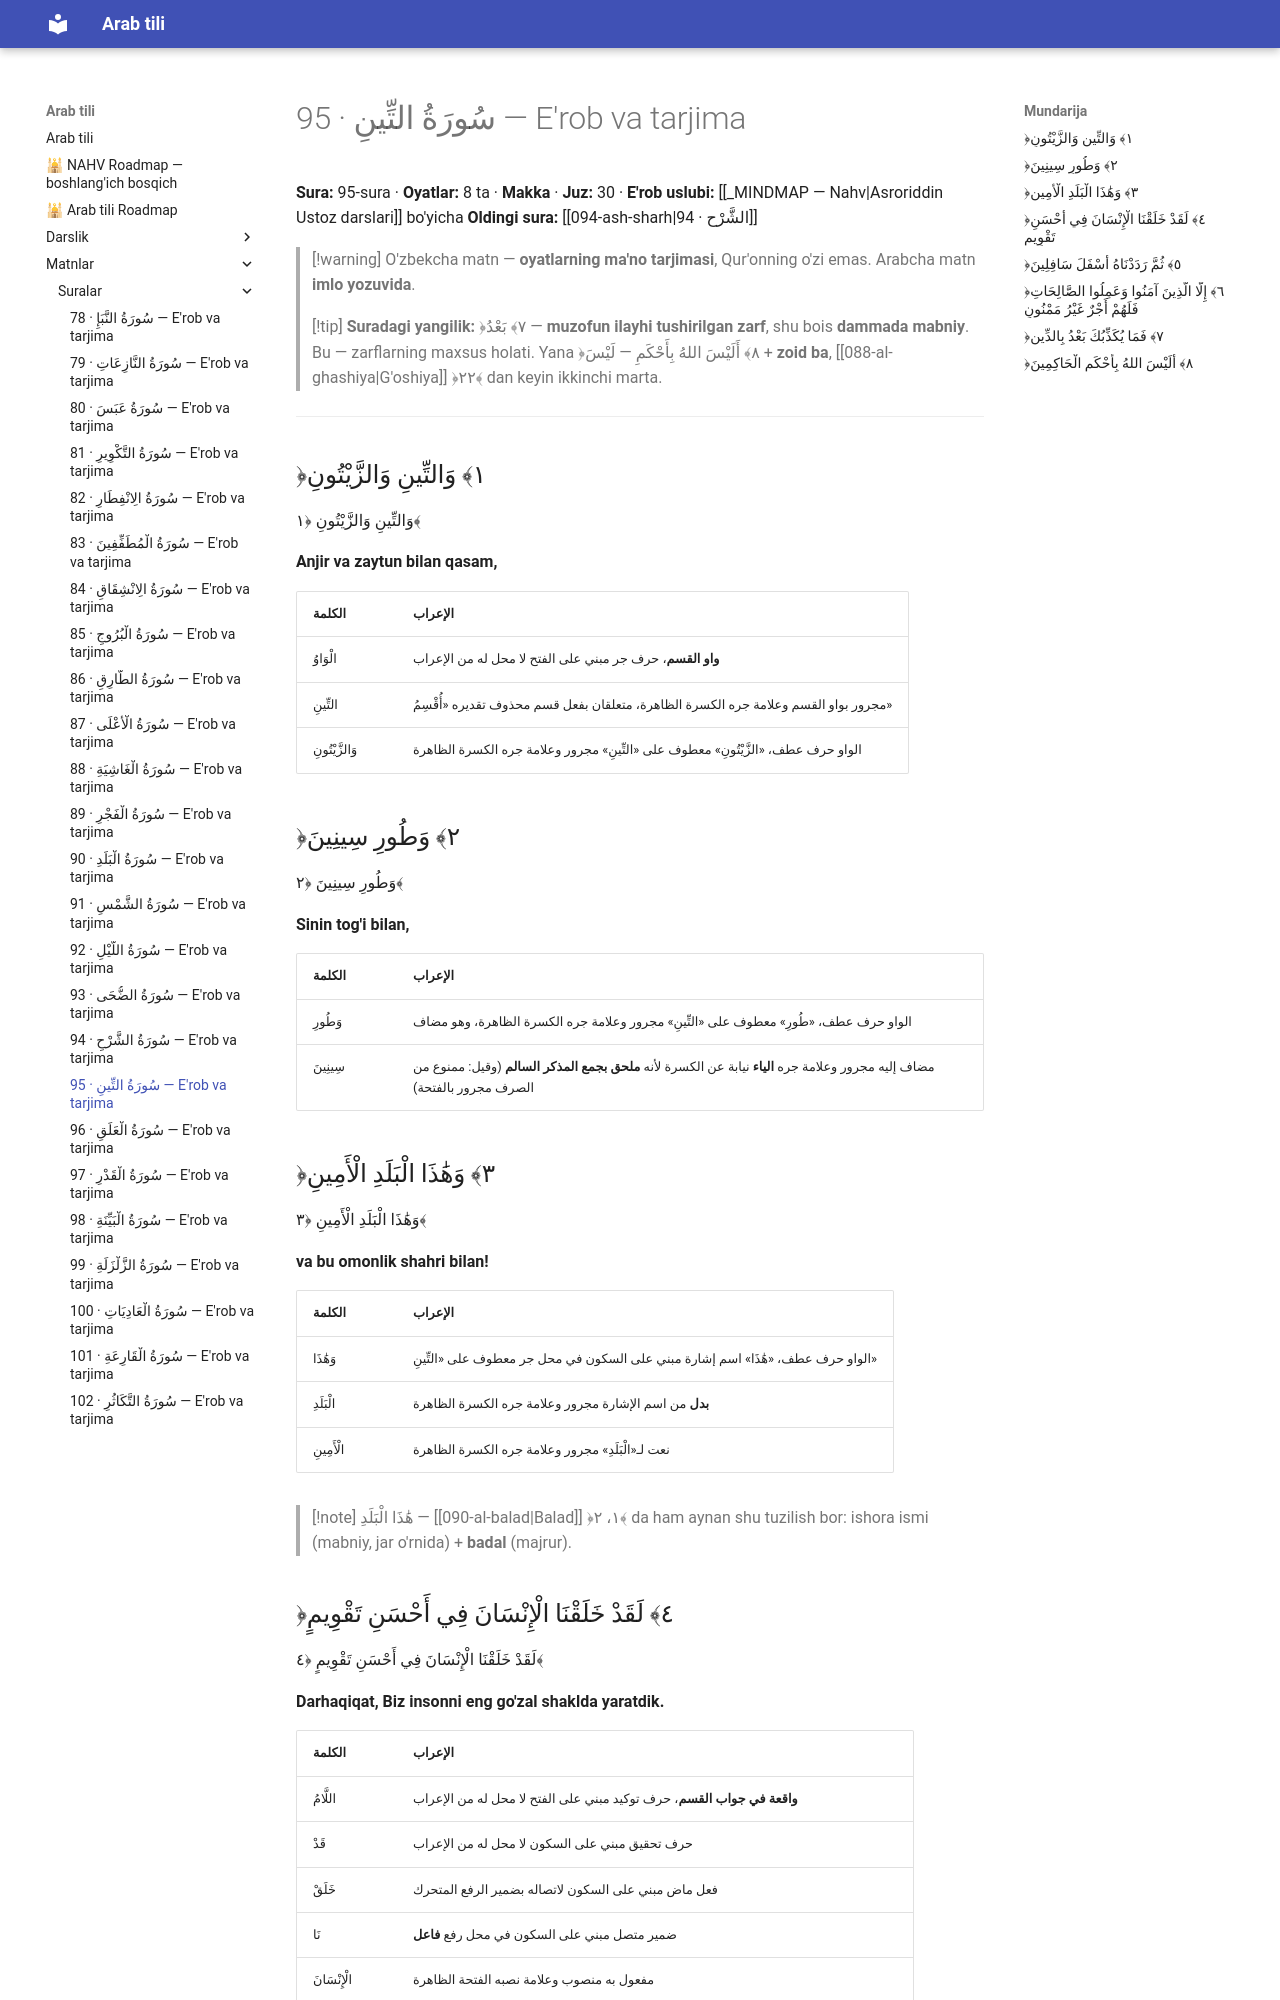

repository: AbdullohFlutterDeveloper/arab-tili-sayt · page: matnlar/suralar/095-at-tin/index.html · generator: mkdocs

---
cssclasses:
  - arabcha
---

# 95 · <span class="ar">سُورَةُ التِّينِ</span> — E'rob va tarjima

**Sura:** 95-sura · **Oyatlar:** 8 ta · **Makka** · **Juz:** 30 · **E'rob uslubi:** [[_MINDMAP — Nahv|Asroriddin Ustoz darslari]] bo'yicha
**Oldingi sura:** [[094-ash-sharh|94 · الشَّرْح]]

> [!warning] O'zbekcha matn — **oyatlarning ma'no tarjimasi**, Qur'onning o'zi emas. Arabcha matn **imlo yozuvida**.

> [!tip] **Suradagi yangilik:** ﴿٧﴾ <span class="ar">بَعْدُ</span> — **muzofun ilayhi tushirilgan zarf**, shu bois **dammada mabniy**. Bu — zarflarning maxsus holati.
> Yana ﴿٨﴾ <span class="ar">أَلَيْسَ اللهُ بِأَحْكَمِ</span> — <span class="ar">لَيْسَ</span> + **zoid ba**, [[088-al-ghashiya|G'oshiya]] ﴿٢٢﴾ dan keyin ikkinchi marta.

---

## <span class="ar">﴿١﴾ وَالتِّينِ وَالزَّيْتُونِ</span>

<div class="ar-blok">وَالتِّينِ وَالزَّيْتُونِ ﴿١﴾</div>

**Anjir va zaytun bilan qasam,**

| <span class="ar">الكلمة</span> | <span class="ar">الإعراب</span> |
|---|---|
| الْوَاوُ | **واو القسم**، حرف جر مبني على الفتح لا محل له من الإعراب |
| التِّينِ | مجرور بواو القسم وعلامة جره الكسرة الظاهرة، متعلقان بفعل قسم محذوف تقديره «أُقْسِمُ» |
| وَالزَّيْتُونِ | الواو حرف عطف، «الزَّيْتُونِ» معطوف على «التِّينِ» مجرور وعلامة جره الكسرة الظاهرة |

## <span class="ar">﴿٢﴾ وَطُورِ سِينِينَ</span>

<div class="ar-blok">وَطُورِ سِينِينَ ﴿٢﴾</div>

**Sinin tog'i bilan,**

| <span class="ar">الكلمة</span> | <span class="ar">الإعراب</span> |
|---|---|
| وَطُورِ | الواو حرف عطف، «طُورِ» معطوف على «التِّينِ» مجرور وعلامة جره الكسرة الظاهرة، وهو مضاف |
| سِينِينَ | مضاف إليه مجرور وعلامة جره **الياء** نيابة عن الكسرة لأنه **ملحق بجمع المذكر السالم** (وقيل: ممنوع من الصرف مجرور بالفتحة) |

## <span class="ar">﴿٣﴾ وَهَٰذَا الْبَلَدِ الْأَمِينِ</span>

<div class="ar-blok">وَهَٰذَا الْبَلَدِ الْأَمِينِ ﴿٣﴾</div>

**va bu omonlik shahri bilan!**

| <span class="ar">الكلمة</span> | <span class="ar">الإعراب</span> |
|---|---|
| وَهَٰذَا | الواو حرف عطف، «هَٰذَا» اسم إشارة مبني على السكون في محل جر معطوف على «التِّينِ» |
| الْبَلَدِ | **بدل** من اسم الإشارة مجرور وعلامة جره الكسرة الظاهرة |
| الْأَمِينِ | نعت لـ«الْبَلَدِ» مجرور وعلامة جره الكسرة الظاهرة |

> [!note] <span class="ar">هَٰذَا الْبَلَدِ</span> — [[090-al-balad|Balad]] ﴿١، ٢﴾ da ham aynan shu tuzilish bor: ishora ismi (mabniy, jar o'rnida) + **badal** (majrur).
